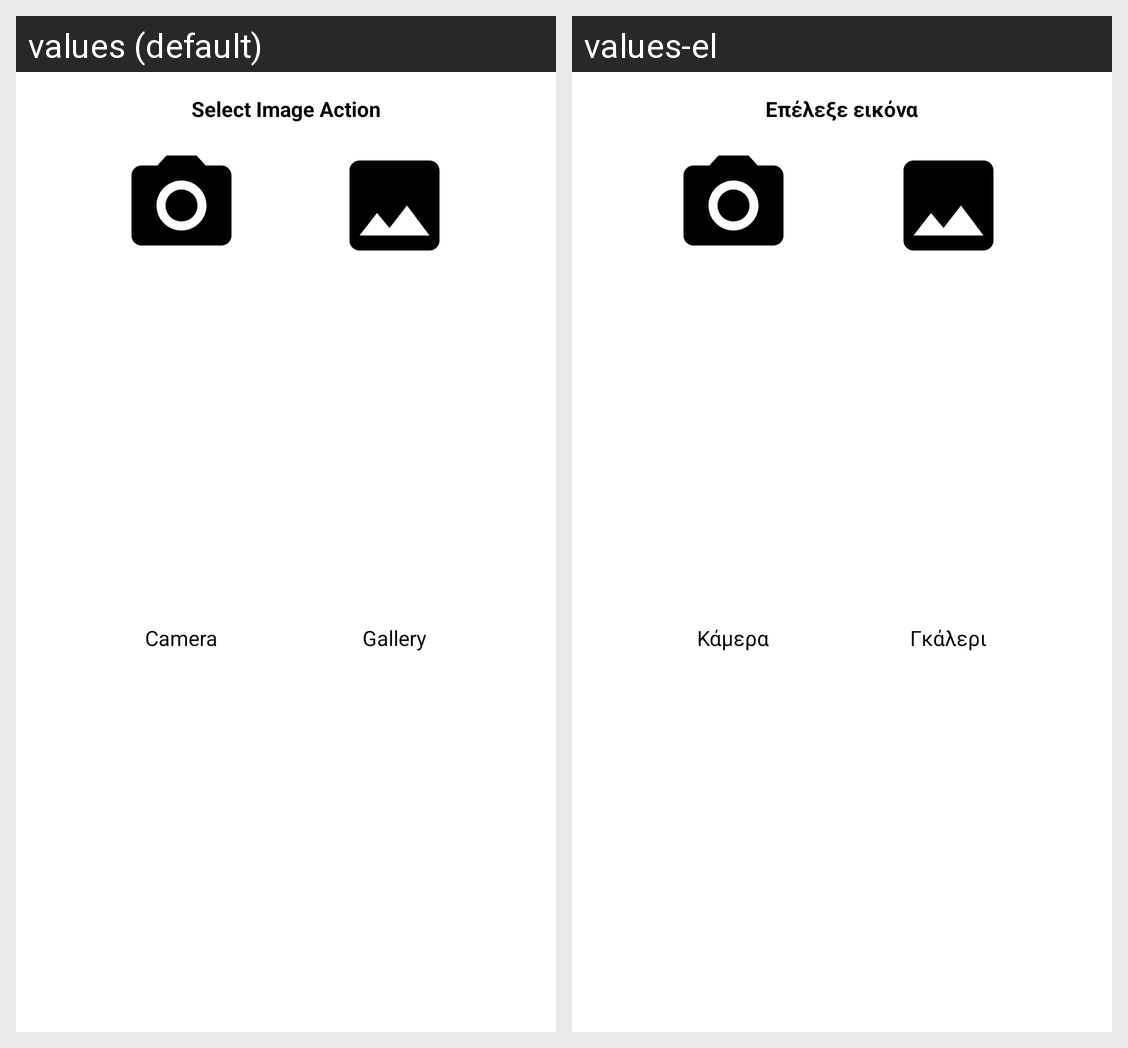

For this localized Android screen grid, give each drawn string resource with its value in every locale shown.
Android screen res/layout/dialog_select_image.xml rendered under 2 locales, left to right: values (default), values-el. Device: Nexus 5 (rendered at 1080×1920; each locale shown at half size, 540×960, under a caption strip naming it); theme Theme.FoodNexus.
Strings drawn on this screen, with the default value and each locale's value (text and hints the layout hard-codes, and strings that could not be matched under every locale, appear in the picture but are not listed):

select_image_action
  values: Select Image Action
  values-el: Επέλεξε εικόνα

camera
  values: Camera
  values-el: Κάμερα

gallery
  values: Gallery
  values-el: Γκάλερι
